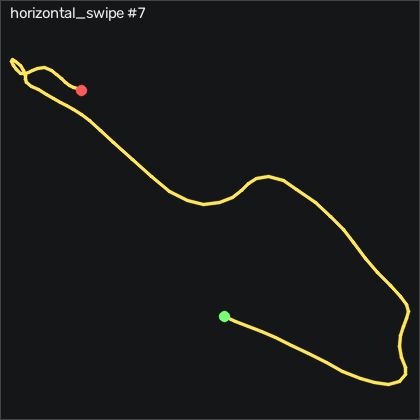

Data behind this chart, as committed beside it:
t_s, ax, ay, az, gx, gy, gz, seq
0.00000, 0.188, -0.323, 1.217, 19.19, 8.125, 3.469, 11907
0.01000, 0.209, -0.348, 1.201, 22.42, 8.887, 0.3289, 11908
0.02000, 0.232, -0.371, 1.195, 23.64, 9.405, -2.934, 11909
0.03000, 0.248, -0.416, 1.197, 25.26, 10.93, -6.409, 11910
0.04000, 0.244, -0.445, 1.223, 27.51, 13.25, -10.56, 11911
0.05000, 0.228, -0.443, 1.196, 30.41, 14.83, -14.43, 11912
0.06000, 0.205, -0.467, 1.206, 30.59, 15.69, -17.87, 11913
0.07000, 0.216, -0.525, 1.256, 29.25, 14.95, -21.2, 11914
0.08100, 0.217, -0.549, 1.248, 28.98, 12.03, -26.1, 11915
0.09000, 0.195, -0.531, 1.261, 27.45, 8.125, -32.66, 11916
0.1, 0.185, -0.488, 1.243, 24.62, 2.332, -38.42, 11917
0.11, 0.181, -0.464, 1.195, 18.85, -4.588, -43.3, 11918
0.121, 0.181, -0.461, 1.166, 9.707, -10.78, -48.51, 11919
0.13, 0.182, -0.507, 1.205, -0.4759, -15.14, -53.85, 11920
0.14, 0.164, -0.559, 1.286, -6.177, -17.85, -59.76, 11921
0.15, 0.158, -0.564, 1.286, -4.196, -18.92, -64.7, 11922
0.16, 0.177, -0.549, 1.231, 1.505, -18.25, -67.54, 11923
0.17, 0.195, -0.512, 1.184, 5.194, -16.23, -70.53, 11924
0.18, 0.195, -0.446, 1.152, 5.743, -14.07, -75.1, 11925
0.19, 0.169, -0.373, 1.161, 2.816, -12.45, -80.74, 11926
0.2, 0.134, -0.288, 1.18, -2.671, -12.51, -86.01, 11927
0.21, 0.07100, -0.213, 1.232, -10.6, -14.89, -90.4, 11928
0.22, 0.02400, -0.183, 1.28, -18.22, -19.07, -92.45, 11929
0.23, -0.00200, -0.185, 1.305, -22.18, -22.97, -92.66, 11930
0.24, -0.01300, -0.196, 1.289, -21.79, -25.11, -92.2, 11931
0.251, -0.01500, -0.161, 1.234, -19.29, -25.26, -93.03, 11932
0.26, -0.04600, -0.08700, 1.174, -18.8, -24.22, -95.74, 11933
0.27, -0.08600, 0.01000, 1.134, -22.15, -23.83, -98.6, 11934
0.28, -0.109, 0.07800, 1.108, -27.21, -23.89, -100, 11935
0.291, -0.156, 0.109, 1.126, -30.23, -21.84, -101.1, 11936
0.3, -0.179, 0.26, 1.021, -26.39, -16.75, -100.9, 11937
0.31, -0.233, 0.31, 1.075, -25.11, -6.905, -98.24, 11938
0.32, -0.281, 0.388, 1.119, -21.15, 2.241, -94.46, 11939
0.33, -0.348, 0.478, 1.138, -14.62, 9.771, -89.25, 11940
0.34, -0.35, 0.493, 1.149, -12.43, 12.82, -81.53, 11941
0.35, -0.328, 0.462, 1.175, -16.24, 11.72, -75.5, 11942
0.36, -0.322, 0.425, 1.269, -23.01, 8.491, -72.39, 11943
0.37, -0.338, 0.424, 1.385, -27.82, 3.125, -70.95, 11944
0.38, -0.375, 0.486, 1.403, -29.01, -5.747, -69, 11945
0.39, -0.38, 0.534, 1.342, -30.6, -16.75, -64.64, 11946
0.4, -0.344, 0.544, 1.268, -32.91, -25.9, -58.36, 11947
0.41, -0.318, 0.554, 1.204, -32.95, -29.5, -51.81, 11948
0.421, -0.3, 0.563, 1.162, -30.11, -27.85, -44.73, 11949
0.43, -0.281, 0.544, 1.144, -25.48, -23.06, -36.84, 11950
0.44, -0.245, 0.531, 1.135, -19.62, -17.33, -28.76, 11951
0.45, -0.194, 0.478, 1.113, -14.84, -12.06, -21.04, 11952
0.461, -0.167, 0.413, 1.141, -12.82, -7.973, -15.92, 11953
0.47, -0.137, 0.378, 1.17, -11.85, -6.143, -12.66, 11954
0.48, -0.122, 0.351, 1.158, -11.36, -6.54, -10.37, 11955
0.49, -0.108, 0.332, 1.146, -12.03, -7.149, -8.97, 11956
0.5, -0.09600, 0.291, 1.168, -13.49, -7.332, -7.354, 11957
0.51, -0.09100, 0.246, 1.196, -14.1, -7.21, -5.19, 11958
0.52, -0.08100, 0.228, 1.222, -11.85, -6.723, -2.354, 11959
0.53, -0.07100, 0.214, 1.232, -7.671, -6.174, 1.213, 11960
0.54, -0.03600, 0.18, 1.192, -2.58, -6.235, 5.359, 11961
0.55, 0.00100, 0.176, 1.119, -0.07991, -7.21, 7.371, 11962
0.56, 0.03200, 0.152, 1.09, -2.641, -8.277, 7.585, 11963
0.57, 0.05800, 0.103, 1.095, -6.726, -8.887, 6.426, 11964
0.58, 0.03600, 0.09600, 1.106, -7.397, -7.027, 4.323, 11965
0.591, 0.02200, 0.08100, 1.139, -5.263, -2.515, 4.475, 11966
... 17 more rows
